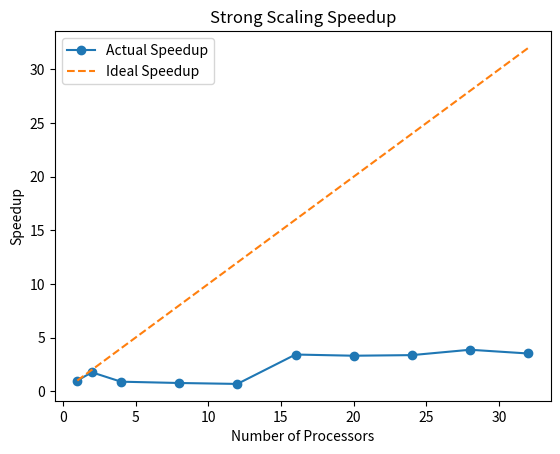

Generate this figure with matplotlib:
import numpy as np
import matplotlib.pyplot as plt

# Replace these sample execution times with your actual data
processor_counts = np.array([1, 2, 4, 8, 12, 16, 20, 24, 28, 32])
execution_times = np.array([1.037985, 0.587072, 1.161410, 1.345415, 1.514724, 0.303111, 0.313265, 0.308031, 0.268239, 0.294812])

# Calculate the ideal speedup based on the number of processors
ideal_speedup = processor_counts

# Calculate the actual speedup using the execution times
actual_speedup = execution_times[0] / execution_times
print(actual_speedup)

# Plot the actual speedup and ideal speedup on the same graph
plt.plot(processor_counts, actual_speedup, marker='o', label='Actual Speedup')
plt.plot(processor_counts, ideal_speedup, linestyle='--', label='Ideal Speedup')

# Add labels and a legend
plt.xlabel('Number of Processors')
plt.ylabel('Speedup')
plt.legend()
plt.title('Strong Scaling Speedup')

# Display the graph
plt.show()


